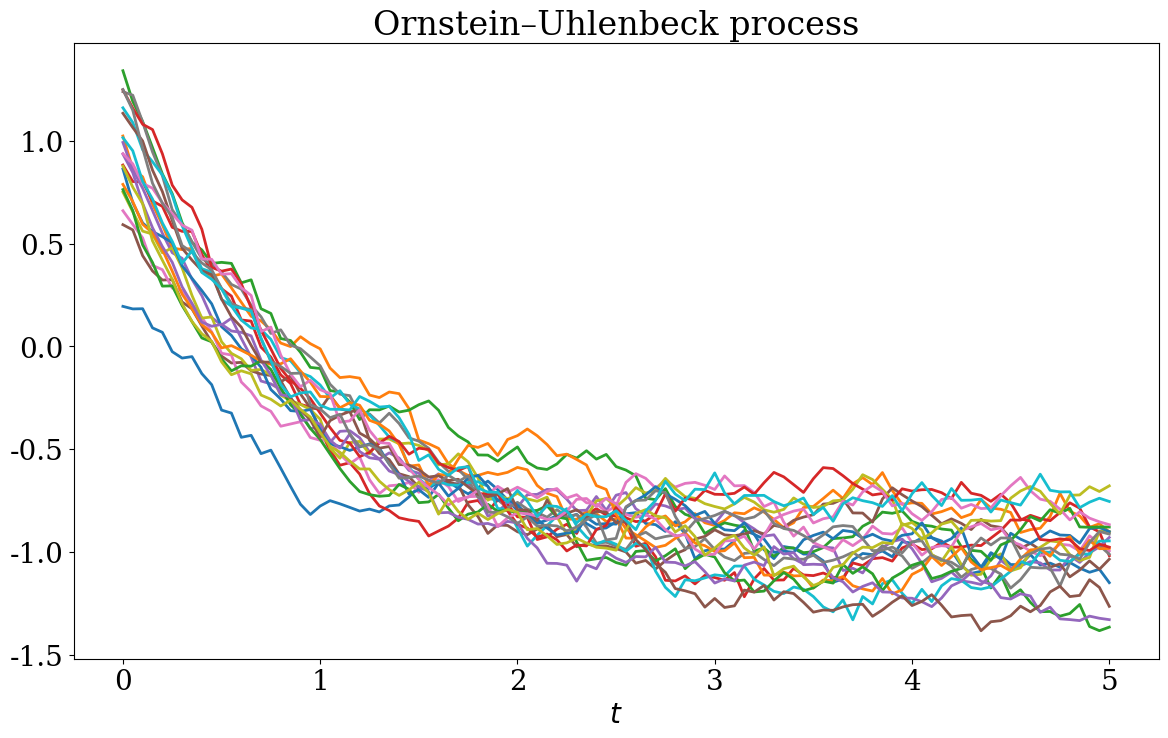
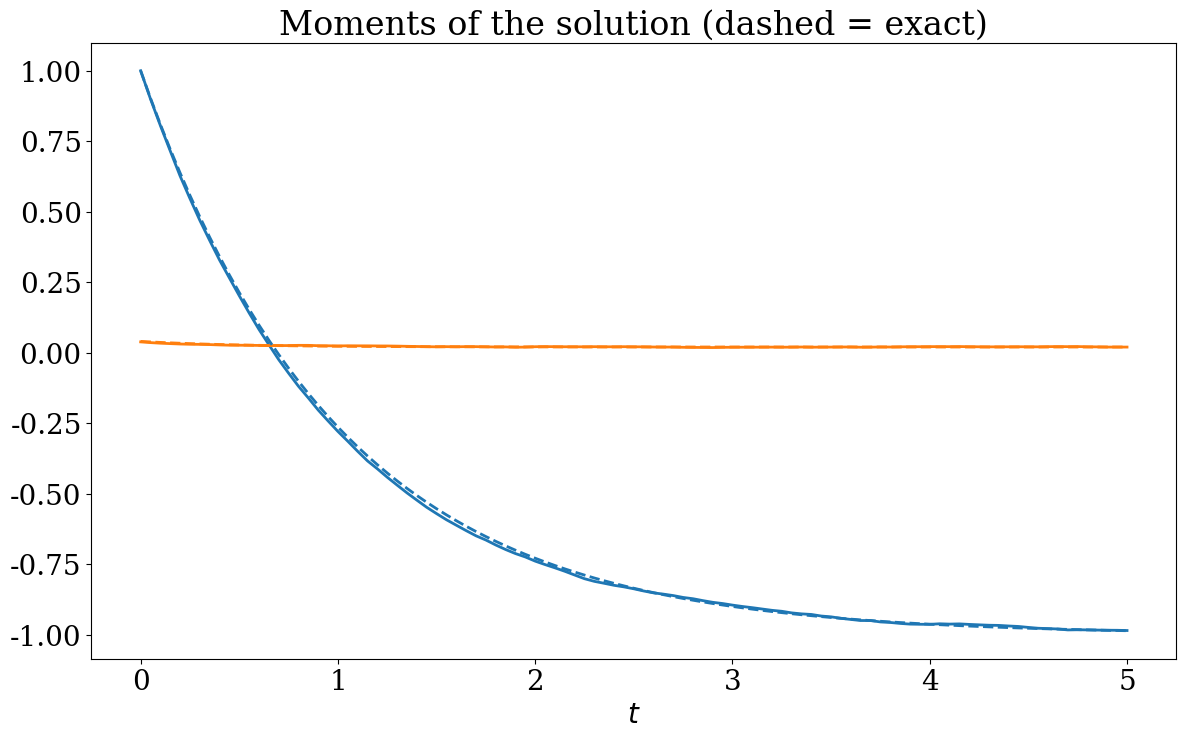
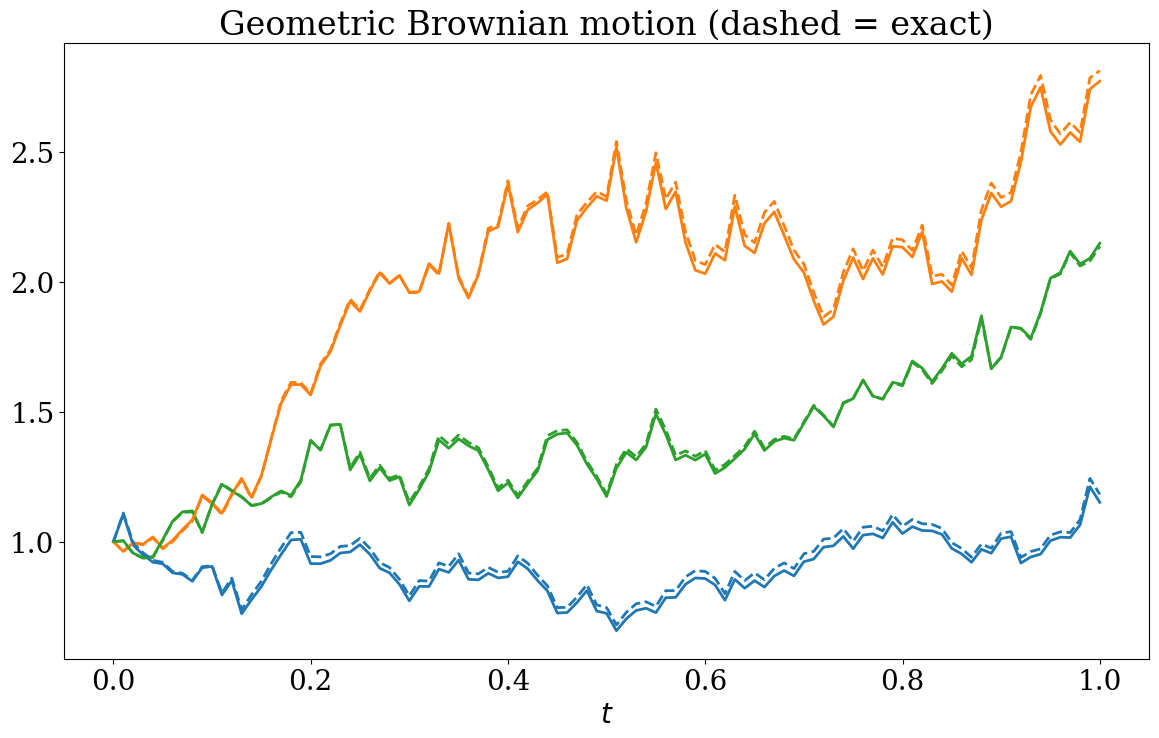

Here is the Python script that generated these plots, in order: (Note: this script raises an exception after producing the figures.)
# +
# Copyright (c) 2020 Urbain Vaes. All rights reserved.
#
# This work is licensed under the terms of the MIT license.
# For a copy, see <https://opensource.org/licenses/MIT>.
import numpy as np
import matplotlib
import matplotlib.pyplot as plt
# -

# +
matplotlib.rc('font', size=20)
matplotlib.rc('font', family='serif')
matplotlib.rc('figure', figsize=(14, 8))
matplotlib.rc('lines', linewidth=2)
matplotlib.rc('lines', markersize=10)
matplotlib.rc('figure.subplot', hspace=.4)
# -
# # Taylor methods for stochastic differential equations

# +
def stochastic_integrator(t, x0_gen, drift, diff, m,
                          method="EM", diff_prime=None,
                          save_paths=True):
    """ Euler-Maruyama and Milstein schemes

    :t: Vector of times
    :x0_gen: Sampler for the initial condition
    :drift: Drift coefficient
    :diff: Diffusion coefficient
    :m: Number of replicas
    :method: Method to use (EM or Milstein)
    :diff_prime: Derivative of the diffusion coefficient (for Milstein)
    :save_paths: Return full paths or just final time
    """

    def step_em(x, dt):
        dw = np.sqrt(dt) * np.random.randn(len(x))
        return x + drift(x) * dt + diff(x) * dw, dw

    def step_milstein(x, dt):
        dw = np.sqrt(dt) * np.random.randn(len(x))
        extra_term = 1/2 * (diff_prime(x) * diff(x)) * (dw**2 - dt)
        return x + drift(x) * dt + diff(x) * dw + extra_term, dw

    step = step_em if method == "EM" else step_milstein
    n_times = len(t)

    if save_paths:

        # Matrix to store the solutions
        result = np.zeros((n_times, m))
        result[0] = x0_gen(m)

        # Matrix to store the Brownian motions (in order to
        # compute the exact solution - see below)
        w = np.zeros((n_times, m))

        for i in range(n_times - 1):
            result[i + 1], dw = step(result[i], t[i+1] - t[i])
            w[i + 1] = w[i] + dw

        return result, w

    # If we want only the solution at the final time
    result = x0_gen(m)
    w = np.zeros(m)

    for i in range(n_times - 1):
        result, dw = step(result, t[i+1] - t[i])
        w += dw

    return result, w

# Simulation parameters
T, n, m = 5, 100, 20

# Vector of times
t = np.linspace(0, T, n + 1)

# -
# We first illustrate the Euler-Maruyama for the Ornstein–Uhlenbeck process
# $$
# \newcommand{\d}{\mathrm d}
# \newcommand{\e}{\mathrm e}
# \newcommand{\cov}{\mathrm{cov}}
# \newcommand{\var}{\mathrm{var}}
# \d X_t = \theta (\mu -  X_t) \, \d t + \sigma \, \d W_t.
# $$
# During the lecture, we showed that the solution to this equation is given by
# $$
# X_t = \mu + \e^{-\theta t} (X_0 - \mu) + \int_0^t \e^{-\theta (t - s)} \, \d W_s.
# $$
# It is clear that the of the solution is $\mu(t) = \mu + \e^{-\theta t} (\mathbb E[X_0] - \mu)$.
# Employing the fact that the initial condition is independent of the Brownian
# motion (which we always assume so that the hypotheses of the theorem on the
# existence and uniqueness of a strong solution are satisfied)
# and using Itô's isometry,
# we calculate, for $t \geq s$
# $$
# \begin{aligned}
# \cov(X_s, X_t)
# &= \var(X_0) \, \e^{-\theta (t + s)} + \sigma^2 \, \e^{-\theta (t + s)} \, \mathbb E \left[\int_0^s e^{\theta u} \, \d W_u \, \int_0^t e^{\theta u} \, \d W_u \right] \\
# &= \var(X_0) \, \e^{-\theta (t + s)} + \sigma^2 \, \e^{-\theta (t + s)} \, \mathbb E \left[\int_0^s e^{\theta u} \, I_{[0, s]}(u) \, \d W_u \, \int_0^t e^{\theta u} \, \d W_u \right] \\
# &= \var(X_0) \, \e^{-\theta (t + s)} + \sigma^2 \, \e^{-\theta (t + s)} \, \int_0^t \e^{2 \theta \, u} \, I_{[0, s]}(u) \, \d u \\
# &= \var(X_0) \, \e^{-\theta (t + s)} + \frac{\sigma^2}{2\theta} \, (\e^{-\theta (t - s)} - \e^{-\theta (t + s)}).
# \end{aligned}
# $$
# Since $\cov(X_s, X_t)$ must be symmetric, we deduce that in general
# $\cov(X_s, X_t) = \var(X_0) \, \e^{-\theta (t + s)} + \frac{\sigma^2}{2\theta} \, (\e^{-\theta |t - s|} - \e^{-\theta (t + s)})$.

# +
# Parameters for the OU process
mu, theta, sigma = -1, 1, .2

# Drift and diffusion coefficients
drift = lambda x: theta*(mu - x)
diff = lambda x: sigma

# Initial condition, here ~ N(1, 1/25)
m0, s0 = 1, 1/5
x0 = lambda m: m0 + s0*np.random.randn(m)

# Calculate solution by stochastic_integrator
x, _ = stochastic_integrator(t, x0, drift, diff, m)

# Plot of the solution
fig, ax = plt.subplots()
ax.set_title("Ornstein–Uhlenbeck process")
ax.set_xlabel("$t$")
ax.plot(t, x)
plt.show()

# Compare with exact moments
fig, ax = plt.subplots()
x, _ = stochastic_integrator(t, x0, drift, diff, 10**3)
exact_mean = mu + np.exp(-theta*t)*(m0 - mu)
exact_var = s0**2 * np.exp(-2*theta*t) + sigma**2/2/theta * (1 - np.exp(-2*theta*t))
ax.set_title("Moments of the solution (dashed = exact)")
ax.set_xlabel("$t$")
ax.plot(t, np.mean(x, axis=1))
ax.plot(t, np.var(x, axis=1))
# Reset color cycle
ax.set_prop_cycle(None)
ax.plot(t, exact_mean, linestyle="--")
ax.plot(t, exact_var, linestyle="--")
plt.show()
# -
# # Strong order of convergence
# Here we consider geometric Brownian motion, for which an
# exact solution is available:
# $$
# \d X_t = \mu \, X_t \, \d t + \sigma \, X_t \, \d t.
# $$

# +
# Parameters of the equation
mu, sigma = 1, .5

# Simulation parameters
T, n, m = 1, 100, 3

# Vector of times
t = np.linspace(0, T, n + 1)

# Drift and diffusion coefficients
drift = lambda x: mu*x
diff = lambda x: sigma*x
diff_prime = lambda x: sigma

# Initial condition, here deterministic
x0_deterministic = 1
x0 = lambda m: x0_deterministic * np.ones(m)

# Euler-Maruyama
x, w = stochastic_integrator(t, x0, drift, diff, m)

def exact_solution(t, w):
    # Make t a matrix, so that Python can do (t + w)
    t.shape = (len(t), 1)
    return x0_deterministic * np.exp((mu - sigma**2/2)*t + sigma * w)

# Plot of the solution
fig, ax = plt.subplots()
ax.set_xlabel("$t$")
ax.set_title("Geometric Brownian motion (dashed = exact)")
ax.plot(t, x)
ax.set_prop_cycle(None)
ax.plot(t, exact_solution(t, w), linestyle="--")
plt.show()
# -
# We calculate the strong order of convergence by looking at the dependence on the time step $\Delta t$ of the total strong error:
# $$
# \varepsilon = \mathbb E \left[ \sup_{n \Delta t \leq T} |X^{\Delta t}_n - X_{n\Delta t}| \right].
# $$
# Here $X_t$ denotes the exact solution and $X^{\Delta t}_n$
# denotes the numerical solution with time step $\Delta t$ at step $n$
# An alternative would have been to look at the strong error
# at the final time:
# $$
# \varepsilon_T = \mathbb E |X^{\Delta t}_{T/\Delta t} - X_{T}|.
# $$

# +
# Auxiliary function to plot the error
def plot_errors(Δts, errors, error_type, method):
    # Fit to estimate order of convergence
    coeffs = np.polyfit(np.log2(Δts), np.log2(errors), 1)

    # Plot
    fig, ax = plt.subplots()
    ax.set_title("{} error of the {} scheme".format(error_type, method))
    if error_type == "Strong":
        ylabel = r"$\sup \{ |X^{\Delta t}_n  - X_{n \Delta t}|:" \
                + "n \Delta t \in [0, T] \}$"
    elif error_type == "Weak":
        ylabel = r"$|E[f(X^{\Delta t}_{T/\Delta t}] - E[f(X_t)] |$"
    ax.set_xlabel(r"$\Delta t$")
    ax.set_ylabel(ylabel)
    ax.set_xscale('log', basex=2)
    ax.set_yscale('log', basey=2)
    ax.plot(Δts, errors, linestyle='', marker='.')
    ax.plot(Δts, 2**coeffs[1] * (Δts)**coeffs[0],
            label=r'${:.2f} \, \times \, \Delta t^{{ {:.2f} }}$'.
            format(2**coeffs[1], coeffs[0]))
    ax.legend()
    plt.show()

def strong_error(x, x_exact):
    sup_interval = np.max(np.abs(x - x_exact), axis=0)
    return np.mean(sup_interval)

m, len_ns = 300, 10
ns = np.logspace(2, 4, len_ns)
ns = np.array([int(n) for n in ns])
strong_errors = np.zeros(len_ns)

def calculate_strong_order(method):
    for i, n in enumerate(ns):
        t = np.linspace(0, T, n)
        x, w = stochastic_integrator(t, x0, drift, diff, m,
                                     method=method, diff_prime=diff_prime)
        x_exact = exact_solution(t, w)
        strong_errors[i] = strong_error(x, x_exact)
    plot_errors(T/ns, strong_errors, "Strong", method)

calculate_strong_order("EM")
calculate_strong_order("Milstein")
# -
# # Weak order of convergence
# Here we consider again geometric Brownian motion, and we
# will estimate the weak error at the final time for the
# observable $f(x) = x$, i.e. we will estimate
# $$
# \varepsilon = | \mathbb E [X^{\Delta t}_{T/\Delta t}] - \mathbb E [X_{T}] |.
# $$
# The weak order of convergence is much more difficult to confirm numerically,
# because an accurate estimation requires that the Monte Carlo error on
# $\mathbb E [X^{\Delta t}]$ be small in comparison with the weak error.
# For this reason, we select below parameters such that the system is only a
# little noisy - the deterministic part of the dynamics dominates.
# Our choice of the parameters $\mu$ and $\sigma$ is taken from Des Higham's
# [introduction to the numerical solution of stochastic differential equations](https://epubs.siam.org/doi/pdf/10.1137/S0036144500378302).

# +
m, len_ns = 10**5, 5
ns = np.logspace(1, 3, len_ns)
ns = np.array([int(n) for n in ns])
weak_errors = np.zeros(len_ns)

# Simulation parameters
t = np.linspace(0, T, n + 1)

# Parameters
mu, sigma = 2, .1

# Drift and diffusion coefficients
drift = lambda x: mu*x
diff = lambda x: sigma*x
diff_prime = lambda x: sigma

def calculate_weak_order(method):
    for i, n in enumerate(ns):
        t = np.linspace(0, T, n)

        # Array to store the value of the numerical solution
        # at the last iteration
        result = []
        result, _ = stochastic_integrator(
                t, x0, drift, diff, m, method=method,
                diff_prime=diff_prime, save_paths=False)
        exact_expectation = np.exp(mu*T)
        weak_errors[i] = np.mean(np.abs(exact_expectation - np.mean(result)))
    plot_errors(T/ns, weak_errors, "Weak", method)

calculate_weak_order("EM")
calculate_weak_order("Milstein")
# -
# # Mean-square stability
# We saw during the lecture that a necessary and sufficent condition for the
# Euler-Maruyama approximation of geometric Brownian motion to be mean-square
# stable is that $2 \mu + \sigma^2 + \mu^2 \Delta t < 0$,
# or equivalently $2 \mu \Delta t + \sigma^2 \Delta t + \mu^2 \Delta t^2 < 0$.
# Below we plot the stability region.
# (Here we restrict our attention to real $\mu$ and $\sigma$.)

# +
fig, ax = plt.subplots()
x = np.linspace(-2.5, 1, 200)  # x is μ Δt
y = np.maximum(0, - 2*x)  # y is σ² Δt
ax.plot(x, y, label="Exact solution")
ax.fill_between(x, 0*x, y, alpha=.2)
y = np.maximum(0, - 2*x - x**2)
ax.plot(x, y, label="Euler-Maruyama approximation")
ax.fill_between(x, 0*x, y, alpha=.2)
ax.set_title(r"Region of mean-square stability of geometric Brownian motion")
ax.set_ylabel(r"$\sigma^2 \, \Delta t$")
ax.set_xlabel(r"$\mu \, \Delta t$")
ax.set_xlim(-2.5, 1)
ax.set_ylim(0, 2.5)
ax.legend()
plt.show()
# -
# For the stochastic theta-method, the mean-square stability condition can be
# shown to be the following (exercise!):
# $$
# \frac{|1 + (1-\theta)\mu \Delta t|^2 + \sigma^2 \Delta t}{|1 - \theta \mu \Delta t|^2} < 1.
# $$
# Below we plot the stability region for several values of $\theta$.
# Note that the stability region becomes larger and larger as $\theta$ increases,
# and that coincides with that of the exact solution for $\theta = .5$.

# +
fig, ax = plt.subplots()
thetas = [0, .25, .5, .75, 1]
x = np.linspace(-2.5, 1, 200)  #
y = np.maximum(0, - 2*x)  #
for theta in np.flip(thetas):
    y = np.maximum(0, (1 - theta*x)**2 - (1 + (1 - theta)*x)**2)
    ax.plot(x, y, label=r"$\theta$-method with $\theta = {}$".format(theta))
    ax.fill_between(x, 0*y, y, alpha=.2)
ax.set_title(r"Region of mean-square stability of geometric Brownian motion")
ax.set_ylabel(r"$\sigma^2 \, \Delta t$")
ax.set_xlabel(r"$\mu \, \Delta t$")
ax.set_xlim(-2.5, 1)
ax.set_ylim(0, 2.5)
ax.legend()
plt.show()
# -
